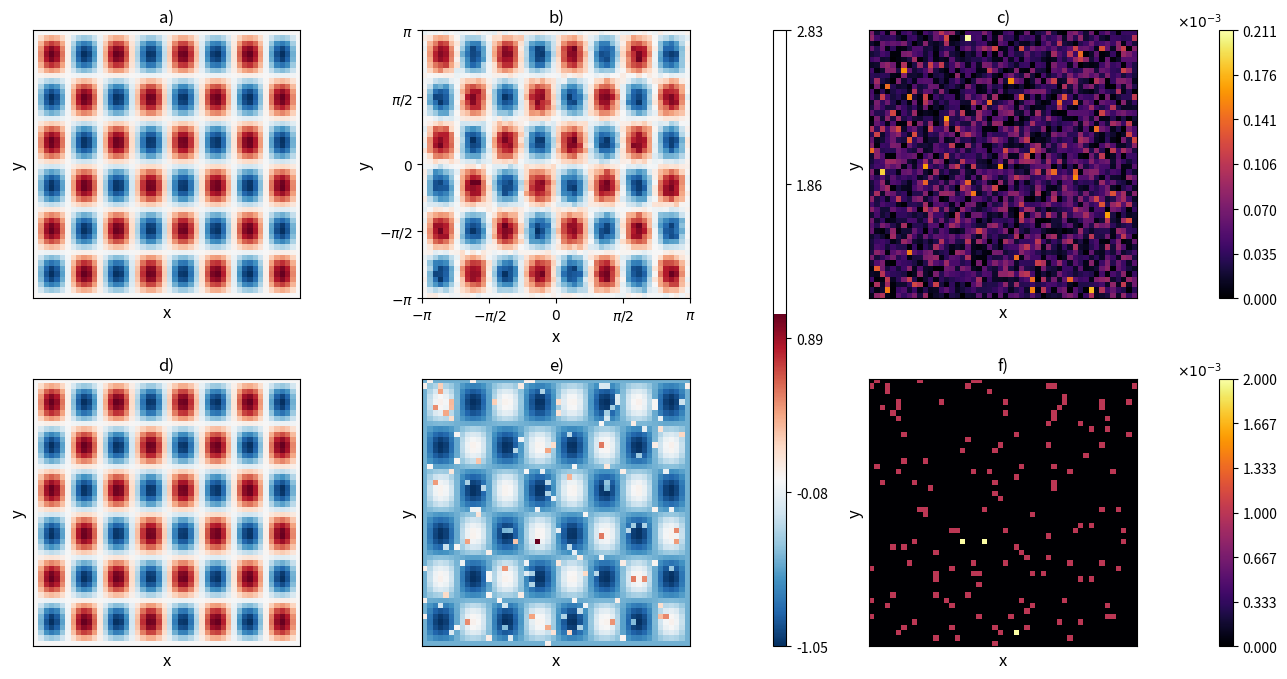

Write the Python code that produced this figure.
import numpy as np
import matplotlib.pyplot as plt
import matplotlib.gridspec as gridspec

# Задаем параметры
a = 4
b = 3

Nx = 50
Ny = 50

# Создаем сетку
x = np.linspace(-np.pi, np.pi, Nx)
y = np.linspace(-np.pi, np.pi, Ny)
X, Y = np.meshgrid(x, y)

# Вычисляем Z
Z = np.sin(a * X) * np.sin(b * Y)

# Добавляем шум
gaussian_noise = 0.05 * np.random.normal(size=Z.shape)
u1 = Z + gaussian_noise

poisson_noise = np.random.poisson(0.05, Z.shape)
u2 = Z + poisson_noise

# Вычисляем абсолютные разности
abs_diff_u1 = np.abs(Z - u1)
abs_diff_u2 = np.abs(Z - u2)

h_min, h_max = -np.pi, np.pi
v_min, v_max = -np.pi, np.pi

# Функция для создания графиков
def create_subplot(ax, data, title, cmap):
    c = ax.imshow(data, extent=(h_min, h_max, v_min, v_max), origin='lower', cmap=cmap)
    ax.set_title(title, fontsize=12)
    ax.set_xlabel('x', fontsize=12)
    ax.set_ylabel('y', fontsize=12)
    ax.set_xticks([])
    ax.set_yticks([])
    return c

# Создаем фигуру и сетку графиков
fig = plt.figure(figsize=(16, 8))
gs = gridspec.GridSpec(2, 5, height_ratios=[1, 1], width_ratios=[1, 1, 0.04, 1, 0.04],hspace=0.3)

# Создаем графики
create_subplot(fig.add_subplot(gs[0, 0]), Z, 'a)', cmap='RdBu_r')
create_subplot(fig.add_subplot(gs[1, 1]), u2, 'e)', cmap='RdBu_r')
c4 = create_subplot(fig.add_subplot(gs[0, 3]), abs_diff_u1, 'c)', cmap='inferno')
c5 = create_subplot(fig.add_subplot(gs[1, 3]), abs_diff_u2, 'f)', cmap='inferno')
create_subplot(fig.add_subplot(gs[1, 0]), Z, 'd)', cmap='RdBu_r')

c2_ax = fig.add_subplot(gs[0, 1])
c2_ax.set_xticks([-np.pi, -np.pi/2, 0, np.pi/2, np.pi])
c2_ax.set_xticklabels(['$-\pi$', '$-\pi/2$', '$0$', '$\pi/2$', '$\pi$'])
c2_ax.set_yticks([-np.pi, -np.pi/2, 0, np.pi/2, np.pi])
c2_ax.set_yticklabels(['$-\pi$', '$-\pi/2$', '$0$', '$\pi/2$', '$\pi$'])
c2_ax.set_title('b)', fontsize=12)
c2_ax.set_xlabel('x', fontsize=12)
c2_ax.set_ylabel('y', fontsize=12)
c2 = c2_ax.imshow(u1, extent=(h_min, h_max, v_min, v_max), origin='lower', cmap='RdBu_r')

# Добавляем общий колорбар
l_b = min(min(np.min(Z),np.min(u1)),np.min(u2))  # Используем np.min вместо min
u_b = max(max(np.max(Z),np.max(u1)),np.max(u2))  # Используем np.max вместо max
norm_1= plt.Normalize(l_b, u_b)
cbar = fig.colorbar(c2, cax=fig.add_subplot(gs[:, 2]), norm=norm_1)
cbar.set_ticks(np.linspace(l_b, u_b, 5).round(2))

# Функция для добавления колорбара
def add_colorbar(c, ax, data):
    norm = plt.Normalize(np.min(data), np.max(data))
    cbar = fig.colorbar(c, cax=ax, norm=norm)
    cbar.set_ticks(np.linspace(np.min(data), np.max(data), 7).round(3))
    cbar.set_label(r'$\times 10^{-3}$', rotation=0, labelpad=-2, loc='top')
    cbar.ax.yaxis.set_label_position('left')

add_colorbar(c4, fig.add_subplot(gs[0, 4]), abs_diff_u1)
add_colorbar(c5, fig.add_subplot(gs[1, 4]), abs_diff_u2)

# Настраиваем отображение графиков
plt.savefig('output_image.png', dpi=300, bbox_inches='tight')
#plt.tight_layout()
plt.show()